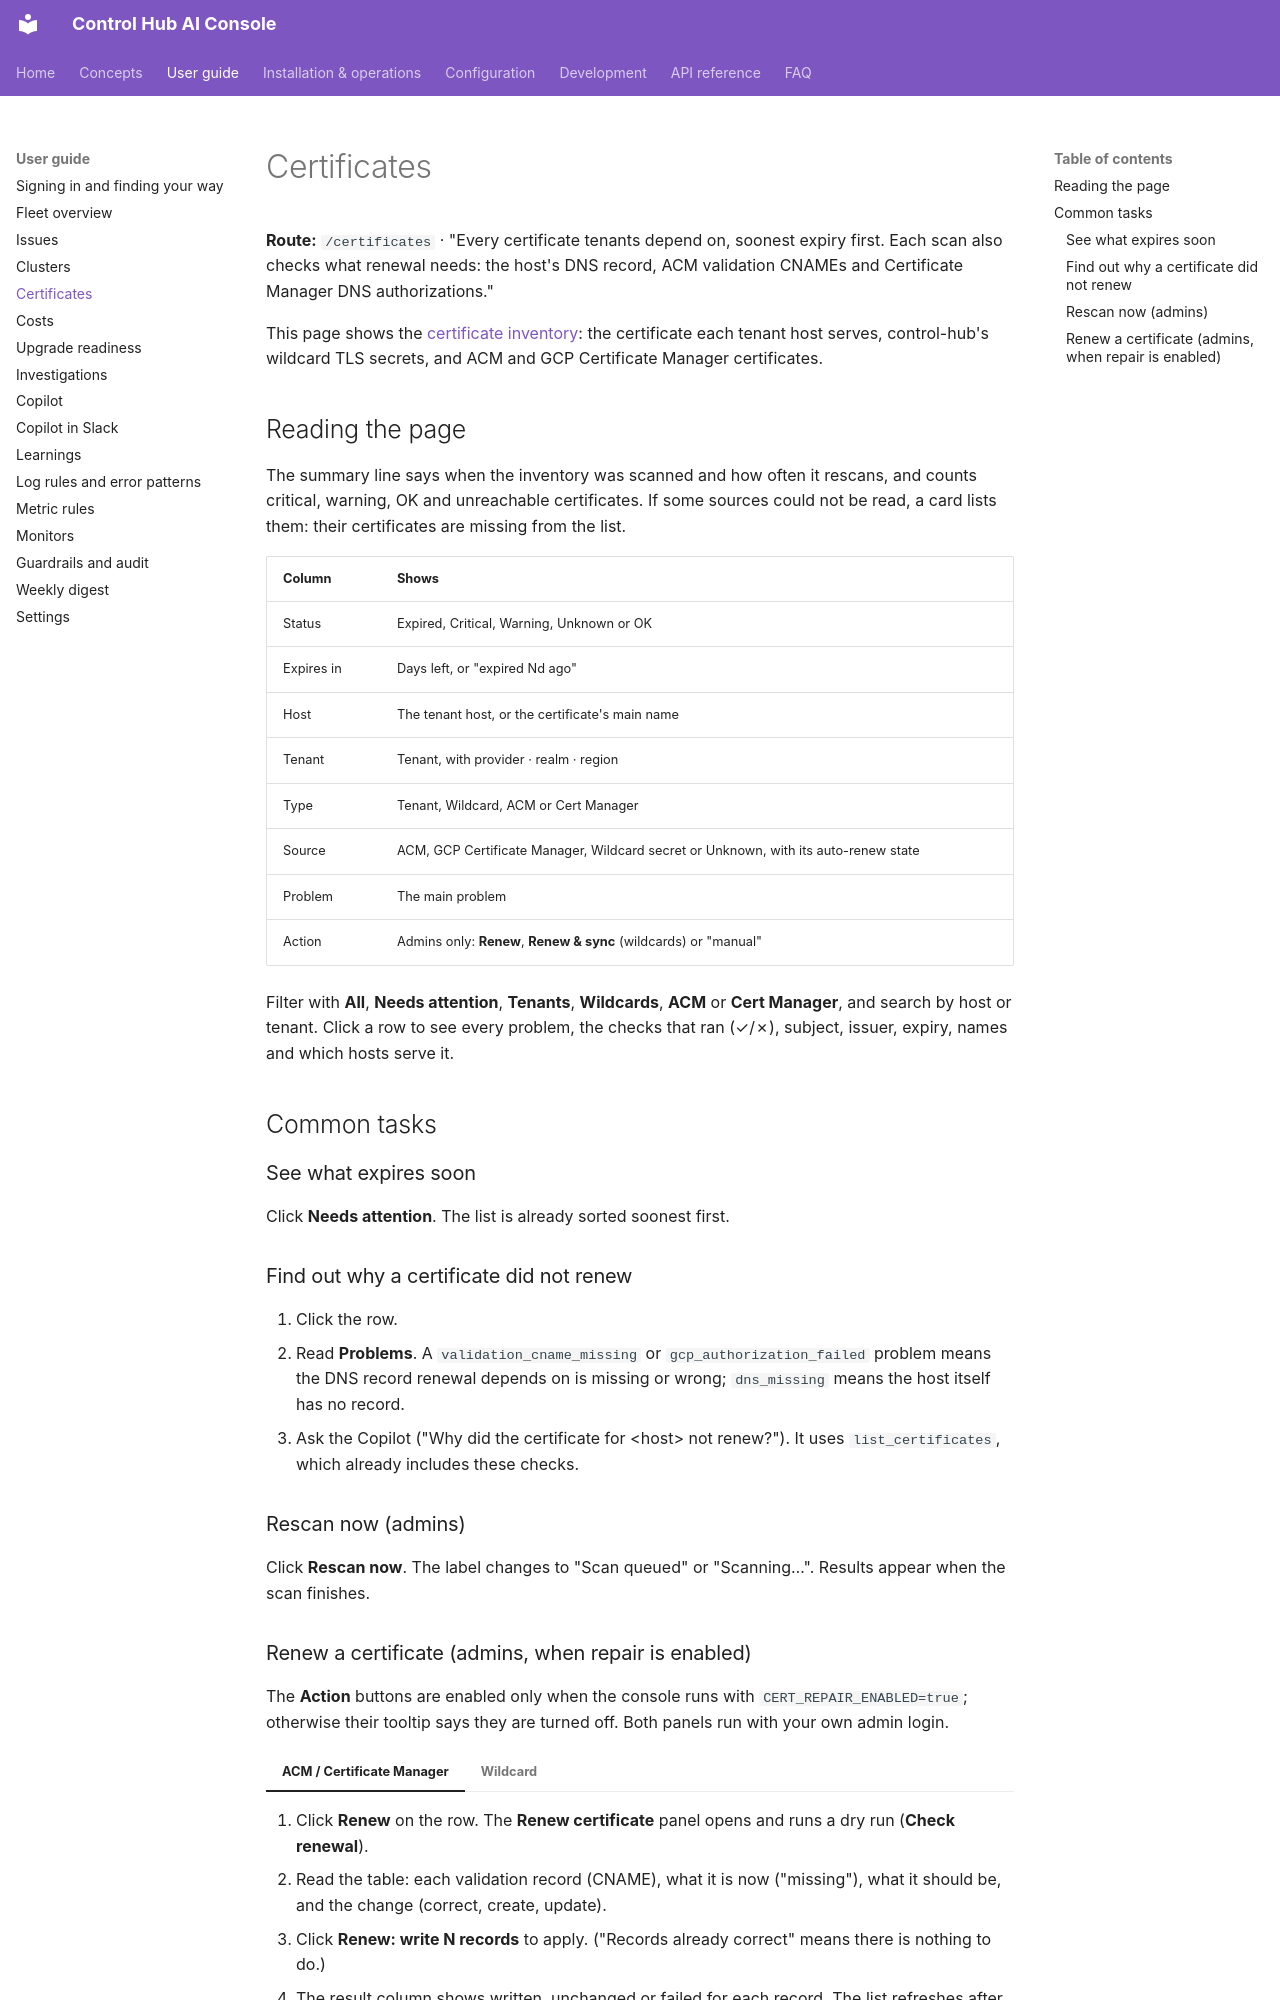

repository: ameypant13/Agentic-AI · page: user-guide/certificates/index.html · generator: mkdocs

# Certificates

**Route:** `/certificates` · "Every certificate tenants depend on, soonest expiry first. Each scan also checks what
renewal needs: the host's DNS record, ACM validation CNAMEs and Certificate Manager DNS authorizations."

This page shows the [certificate inventory](../concepts/certificates.md): the certificate each tenant host serves,
control-hub's wildcard TLS secrets, and ACM and GCP Certificate Manager certificates.

## Reading the page

The summary line says when the inventory was scanned and how often it rescans, and counts critical, warning, OK and
unreachable certificates. If some sources could not be read, a card lists them: their certificates are missing from
the list.

| Column | Shows |
|---|---|
| Status | Expired, Critical, Warning, Unknown or OK |
| Expires in | Days left, or "expired Nd ago" |
| Host | The tenant host, or the certificate's main name |
| Tenant | Tenant, with provider · realm · region |
| Type | Tenant, Wildcard, ACM or Cert Manager |
| Source | ACM, GCP Certificate Manager, Wildcard secret or Unknown, with its auto-renew state |
| Problem | The main problem |
| Action | Admins only: **Renew**, **Renew & sync** (wildcards) or "manual" |

Filter with **All**, **Needs attention**, **Tenants**, **Wildcards**, **ACM** or **Cert Manager**, and search by host
or tenant. Click a row to see every problem, the checks that ran (✓/✗), subject, issuer, expiry, names and which hosts
serve it.

## Common tasks

### See what expires soon

Click **Needs attention**. The list is already sorted soonest first.

### Find out why a certificate did not renew

1. Click the row.
2. Read **Problems**. A `validation_cname_missing` or `gcp_authorization_failed` problem means the DNS record renewal
   depends on is missing or wrong; `dns_missing` means the host itself has no record.
3. Ask the Copilot ("Why did the certificate for &lt;host&gt; not renew?"). It uses `list_certificates`, which already
   includes these checks.

### Rescan now (admins)

Click **Rescan now**. The label changes to "Scan queued" or "Scanning…". Results appear when the scan finishes.
